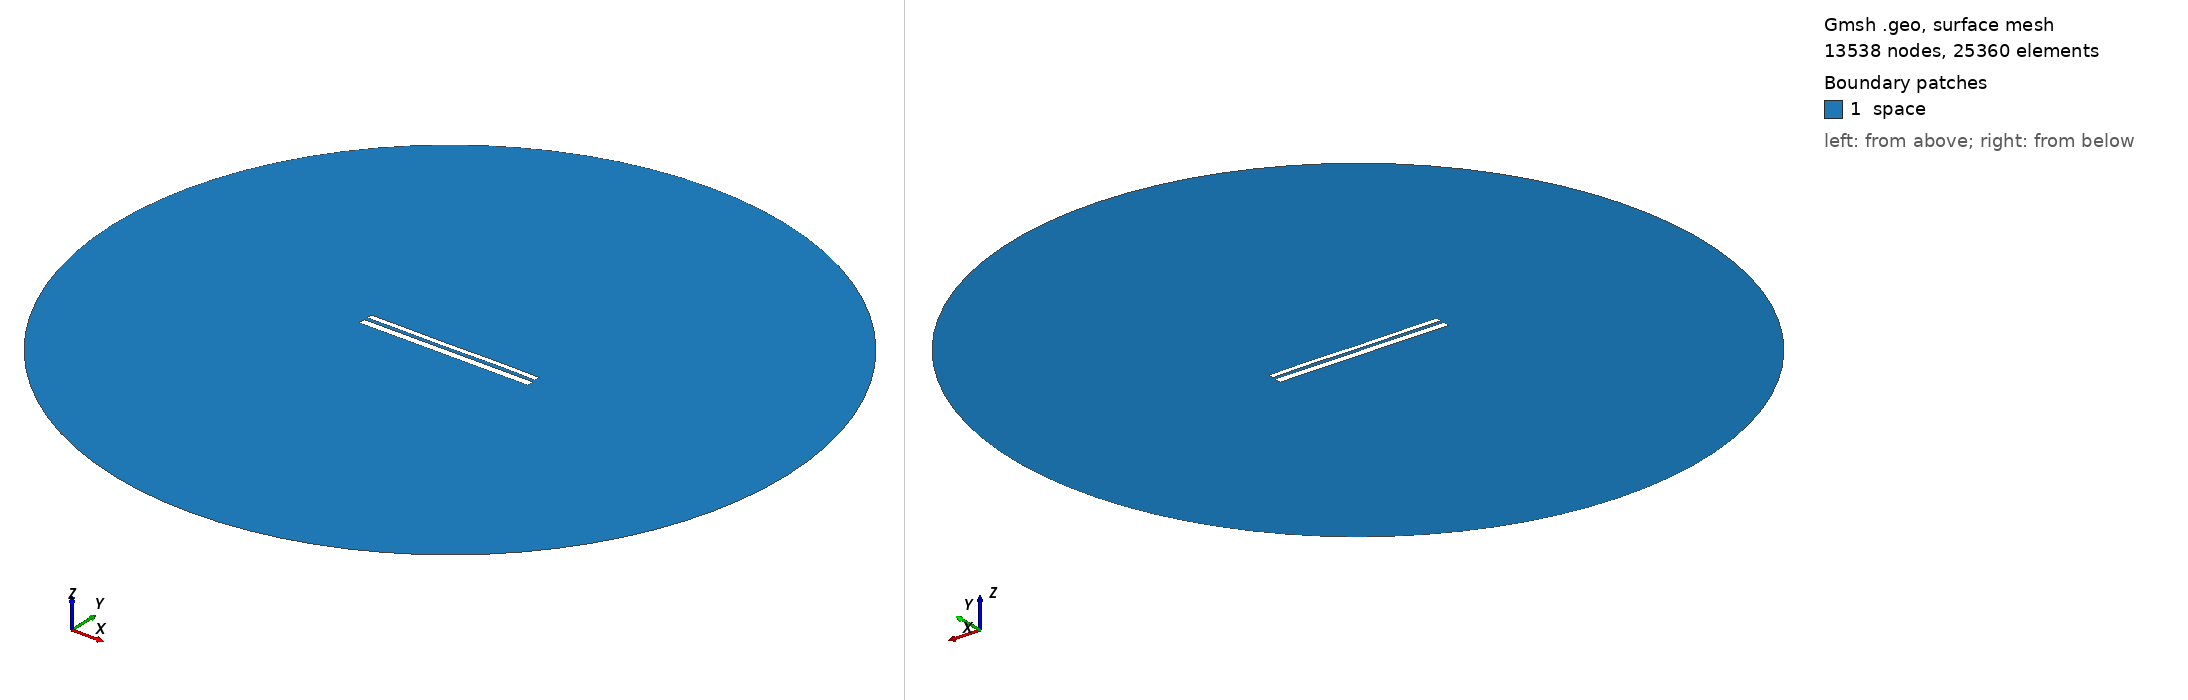

Gmsh geometry script, surface-meshed: 13538 nodes, 25360 surface elements. Boundary patches (legend numbers): 1 space. Left view from above one corner, right view from below the opposite corner. Legend entries are the model's physical surfaces. The drawing asked Gmsh for element sizes between 1% and 20% of the model's largest extent; the script's own settings can give other sizes.

=== 10309.geo (drawn) ===
//---------------------------------------
// Geometry kernel
//---------------------------------------

SetFactory("OpenCASCADE");



//---------------------------------------
// Parameters of the geometry
//---------------------------------------

// Overetch of the upper plate
overetch = 0.375;

// Distance between the plates
distance = 1.75;

// Discretization over the x axis (for the deformation)
nx = 50; 

// Length of the plate
L = 100 - overetch; 

// Number of modes
n = 4; 

// 1st mode coefficient
coeff(1) = 0.0;
beta(1) = 0.596864 * 3.1415926535 / L;

// 2nd mode coefficient
coeff(2) = 0.0;
beta(2) = 1.49418 * 3.1415926535 / L;

// 3rd mode coefficient
coeff(3) = -0.075;
beta(3) = 2.50025 * 3.1415926535 / L;

// 4th mode coefficient
coeff(4) = 0.07499999999999998;
beta(4) = 3.49999 * 3.1415926535 / L;



//---------------------------------------
// Upper plate (deformed rectangle)
//---------------------------------------

// Coordiantes of the upper plate
xmin = -50;
xmax = 50 - overetch;

// Height of the upper plate
yheight = 4 - 2 * overetch;

// Indexes of the points
UpperID[] = {};
LowerID[] = {};
LeftID[] = {};
RightID[] = {};

// Point index
p = 1;

// Horizontal edges
For i In {1:nx}
    x = xmin + (i-1)*(xmax - xmin)/(nx-1);

    y_bottom = distance / 2 + overetch;
    For j In {1:n}
        C = (Cosh(beta(j)*L) + Cos(beta(j)*L)) / (Sinh(beta(j)*L) + Sin(beta(j)*L));
        y_bottom  = y_bottom + coeff(j) * (Cosh(beta(j)*(x+50)) - Cos(beta(j)*(x+50)) - C * (Sinh(beta(j)*(x+50)) - Sin(beta(j)*(x+50))));
    EndFor

    y_top = y_bottom + yheight;

    Point(p) = {x, y_top, 0, 1.0};
    UpperID[i] = p;
    p = p + 1;

    Point(p) = {x, y_bottom, 0, 1.0};
    LowerID[i] = p;
    p = p + 1;
EndFor

// Create point lists
UpperPts[] = {}; LowerPts[] = {};
For i In {1:nx}
  UpperPts[] += {UpperID[i]};
  LowerPts[] += {LowerID[i]};
EndFor

// Build splines
Spline(1) = {UpperPts[]};
Spline(2) = {LowerPts[]};
Line(3) = {LowerPts[nx-1], UpperPts[nx-1]};
Line(4) = {LowerPts[0], UpperPts[0]};

// Build the plane surface
Curve Loop(1) = {2, 3, -1, -4};
Plane Surface(1) = {1};



//---------------------------------------
// Lower plate (rectangle)
//---------------------------------------

// Vertices
Point(1001) = {-50, -1, 0, 1.0};
Point(1002) = { 50, -1, 0, 1.0};
Point(1003) = { 50,  -5, 0, 1.0};
Point(1004) = {-50,  -5, 0, 1.0};

// Edges
Line(5) = {1001, 1002};
Line(6) = {1002, 1003};
Line(7) = {1003, 1004};
Line(8) = {1004, 1001};

// Plane surface
Line Loop(2) = {5, 6, 7, 8};
Plane Surface(2) = {2}; 



//---------------------------------------
// Outer (fictious) boundary
//---------------------------------------

// Points
Point(1005) = {0, 0, 0};       // Center
Point(1006) = {200, 0, 0};     // Start point
Point(1007) = {0, 200, 0};     // 90 degrees
Point(1008) = {-200, 0, 0};    // 180 degrees
Point(1009) = {0, -200, 0};    // 270 degrees

// Circle arcs (each needs start, center, end)
Circle(9) = {1006, 1005, 1007};
Circle(10) = {1007, 1005, 1008};
Circle(11) = {1008, 1005, 1009};
Circle(12) = {1009, 1005, 1006};

// Plane surface for the entire domain
Curve Loop(3) = {9, 10, 11, 12};
Surface(3) = {3};

// Subtract the plates from the whole domain to obtain the actual domain where we want to solve the equations
BooleanDifference{ Surface{3}; Delete; }{ Surface{1}; Surface{2}; Delete; }




//---------------------------------------
// Transfinite Lines/Curves
//---------------------------------------

// Set the number of points on the boundaries
r = 7;

// Plates
Transfinite Curve {1, 2} = 50*r Using Progression 1;
Transfinite Curve {3, 4} = 2*r Using Progression 1;
Transfinite Line {5, 7} = 50*r Using Progression 1;
Transfinite Line {6, 8} = 2*r Using Progression 1;

// Outer boundary
Transfinite Line {9, 10, 11, 12} = 20 Using Progression 1;



//---------------------------------------
// Physical groups
//---------------------------------------                

// Physical curves (boundaries)
Physical Line("force_segment", 10) = {2};
Physical Line("upper_plate", 11) = {1, 3, 4};
Physical Line("lower_plate", 12) = {5, 6, 7, 8};
Physical Line("boundary", 20) = {9, 10, 11, 12};

// Physical Surfaces
Physical Surface("space", 30) = {3};



//---------------------------------------
// 6. Generate the Mesh
//---------------------------------------

// 2D mesh generation
Mesh 2;
